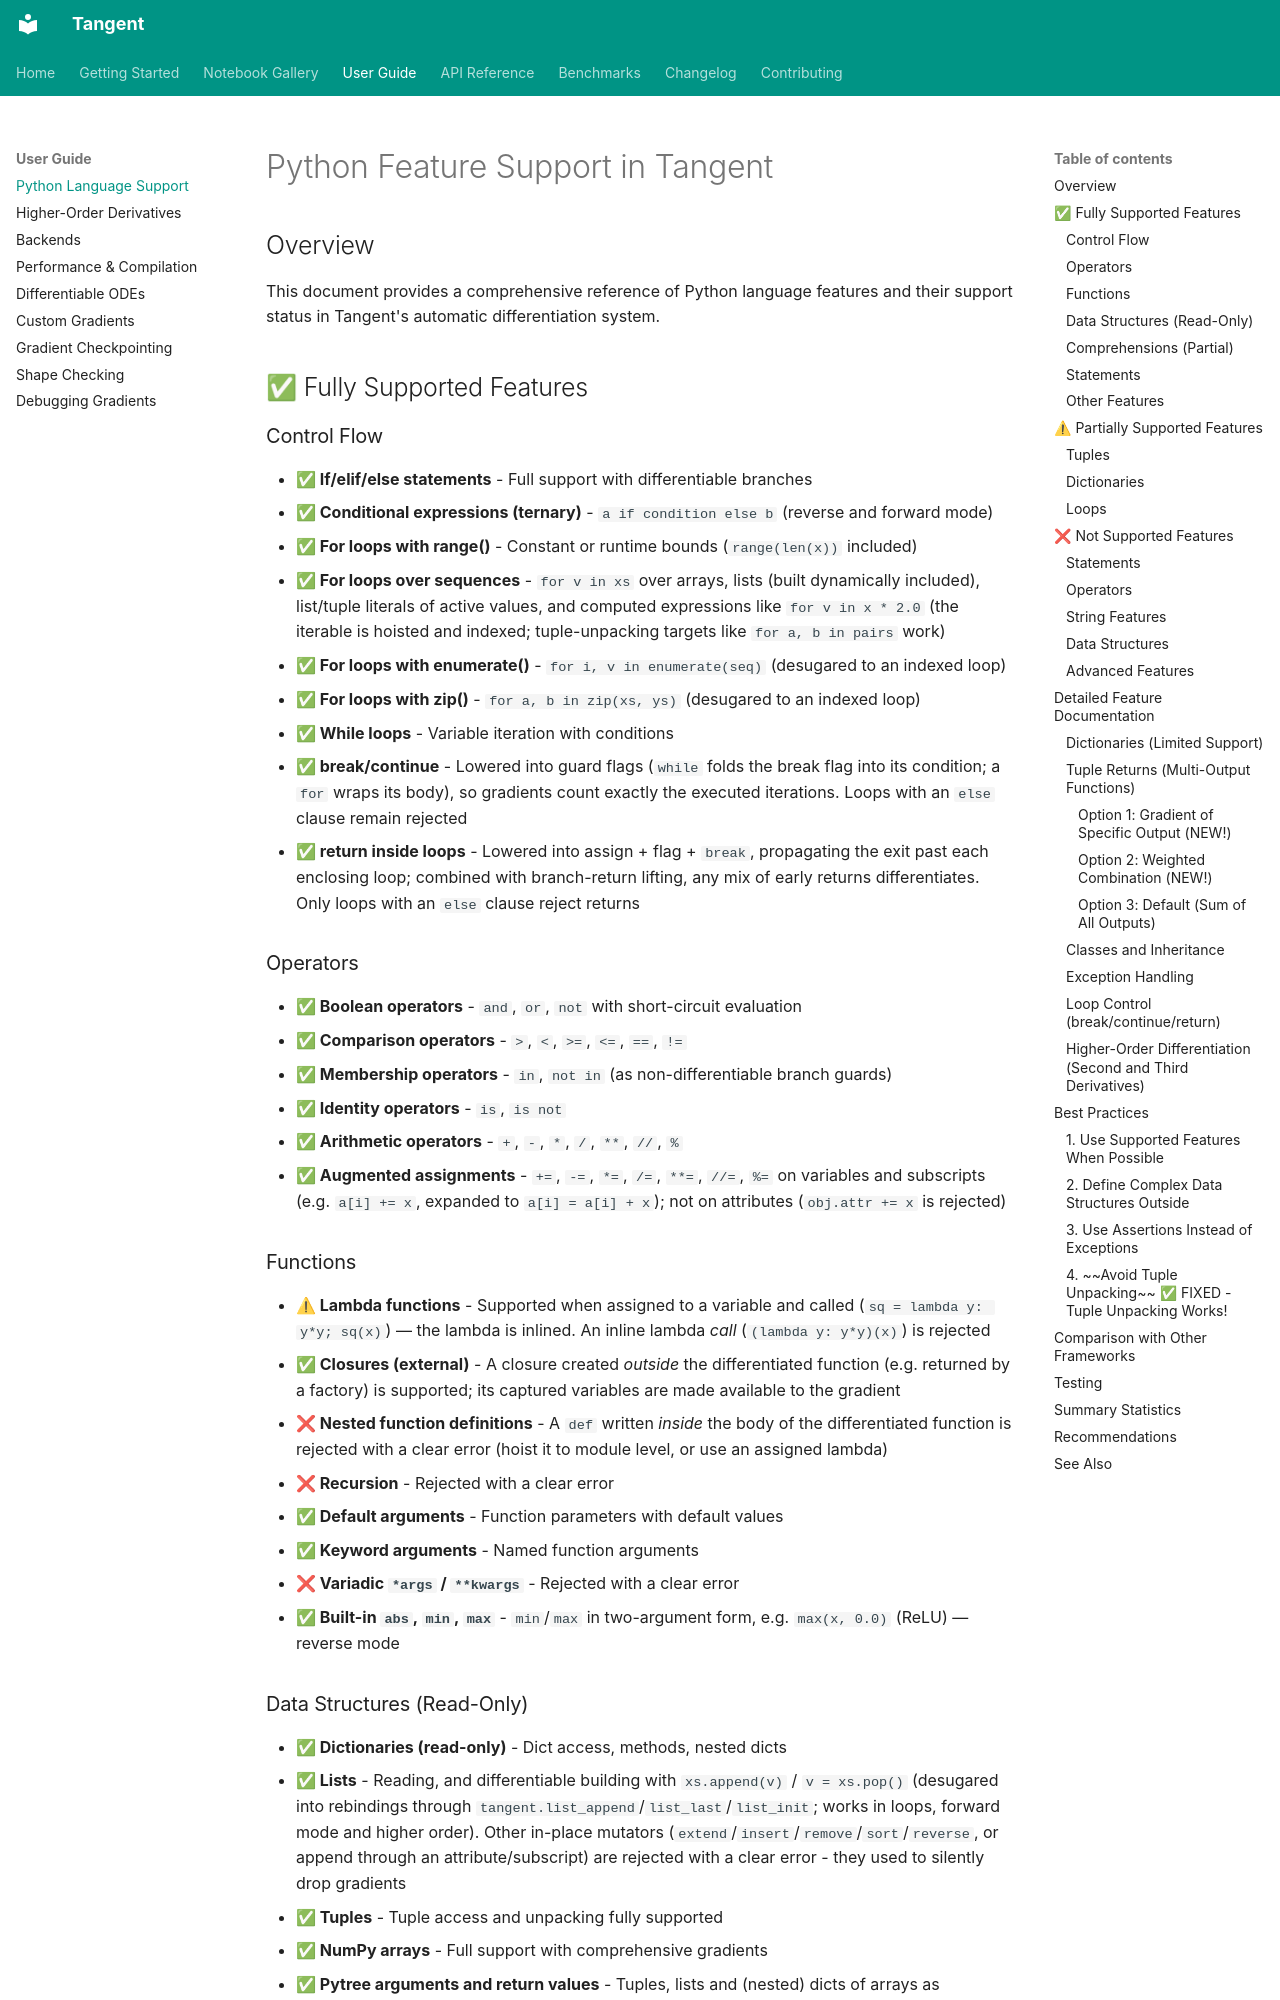

repository: pedronahum/tangent · page: features/PYTHON_FEATURE_SUPPORT/index.html · generator: mkdocs

# Python Feature Support in Tangent

## Overview

This document provides a comprehensive reference of Python language features and their support status in Tangent's automatic differentiation system.

## ✅ Fully Supported Features

### Control Flow
- **✅ If/elif/else statements** - Full support with differentiable branches
- **✅ Conditional expressions (ternary)** - `a if condition else b` (reverse and forward mode)
- **✅ For loops with range()** - Constant or runtime bounds (`range(len(x))` included)
- **✅ For loops over sequences** - `for v in xs` over arrays, lists (built dynamically included), list/tuple literals of active values, and computed expressions like `for v in x * 2.0` (the iterable is hoisted and indexed; tuple-unpacking targets like `for a, b in pairs` work)
- **✅ For loops with enumerate()** - `for i, v in enumerate(seq)` (desugared to an indexed loop)
- **✅ For loops with zip()** - `for a, b in zip(xs, ys)` (desugared to an indexed loop)
- **✅ While loops** - Variable iteration with conditions
- **✅ break/continue** - Lowered into guard flags (`while` folds the break flag into its condition; a `for` wraps its body), so gradients count exactly the executed iterations. Loops with an `else` clause remain rejected
- **✅ return inside loops** - Lowered into assign + flag + `break`, propagating the exit past each enclosing loop; combined with branch-return lifting, any mix of early returns differentiates. Only loops with an `else` clause reject returns

### Operators
- **✅ Boolean operators** - `and`, `or`, `not` with short-circuit evaluation
- **✅ Comparison operators** - `>`, `<`, `>=`, `<=`, `==`, `!=`
- **✅ Membership operators** - `in`, `not in` (as non-differentiable branch guards)
- **✅ Identity operators** - `is`, `is not`
- **✅ Arithmetic operators** - `+`, `-`, `*`, `/`, `**`, `//`, `%`
- **✅ Augmented assignments** - `+=`, `-=`, `*=`, `/=`, `**=`, `//=`, `%=` on variables and subscripts (e.g. `a[i] += x`, expanded to `a[i] = a[i] + x`); not on attributes (`obj.attr += x` is rejected)

### Functions
- **⚠ Lambda functions** - Supported when assigned to a variable and called (`sq = lambda y: y*y; sq(x)`) — the lambda is inlined. An inline lambda *call* (`(lambda y: y*y)(x)`) is rejected
- **✅ Closures (external)** - A closure created *outside* the differentiated function (e.g. returned by a factory) is supported; its captured variables are made available to the gradient
- **❌ Nested function definitions** - A `def` written *inside* the body of the differentiated function is rejected with a clear error (hoist it to module level, or use an assigned lambda)
- **❌ Recursion** - Rejected with a clear error
- **✅ Default arguments** - Function parameters with default values
- **✅ Keyword arguments** - Named function arguments
- **❌ Variadic `*args` / `**kwargs`** - Rejected with a clear error
- **✅ Built-in `abs`, `min`, `max`** - `min`/`max` in two-argument form, e.g. `max(x, 0.0)` (ReLU) — reverse mode
